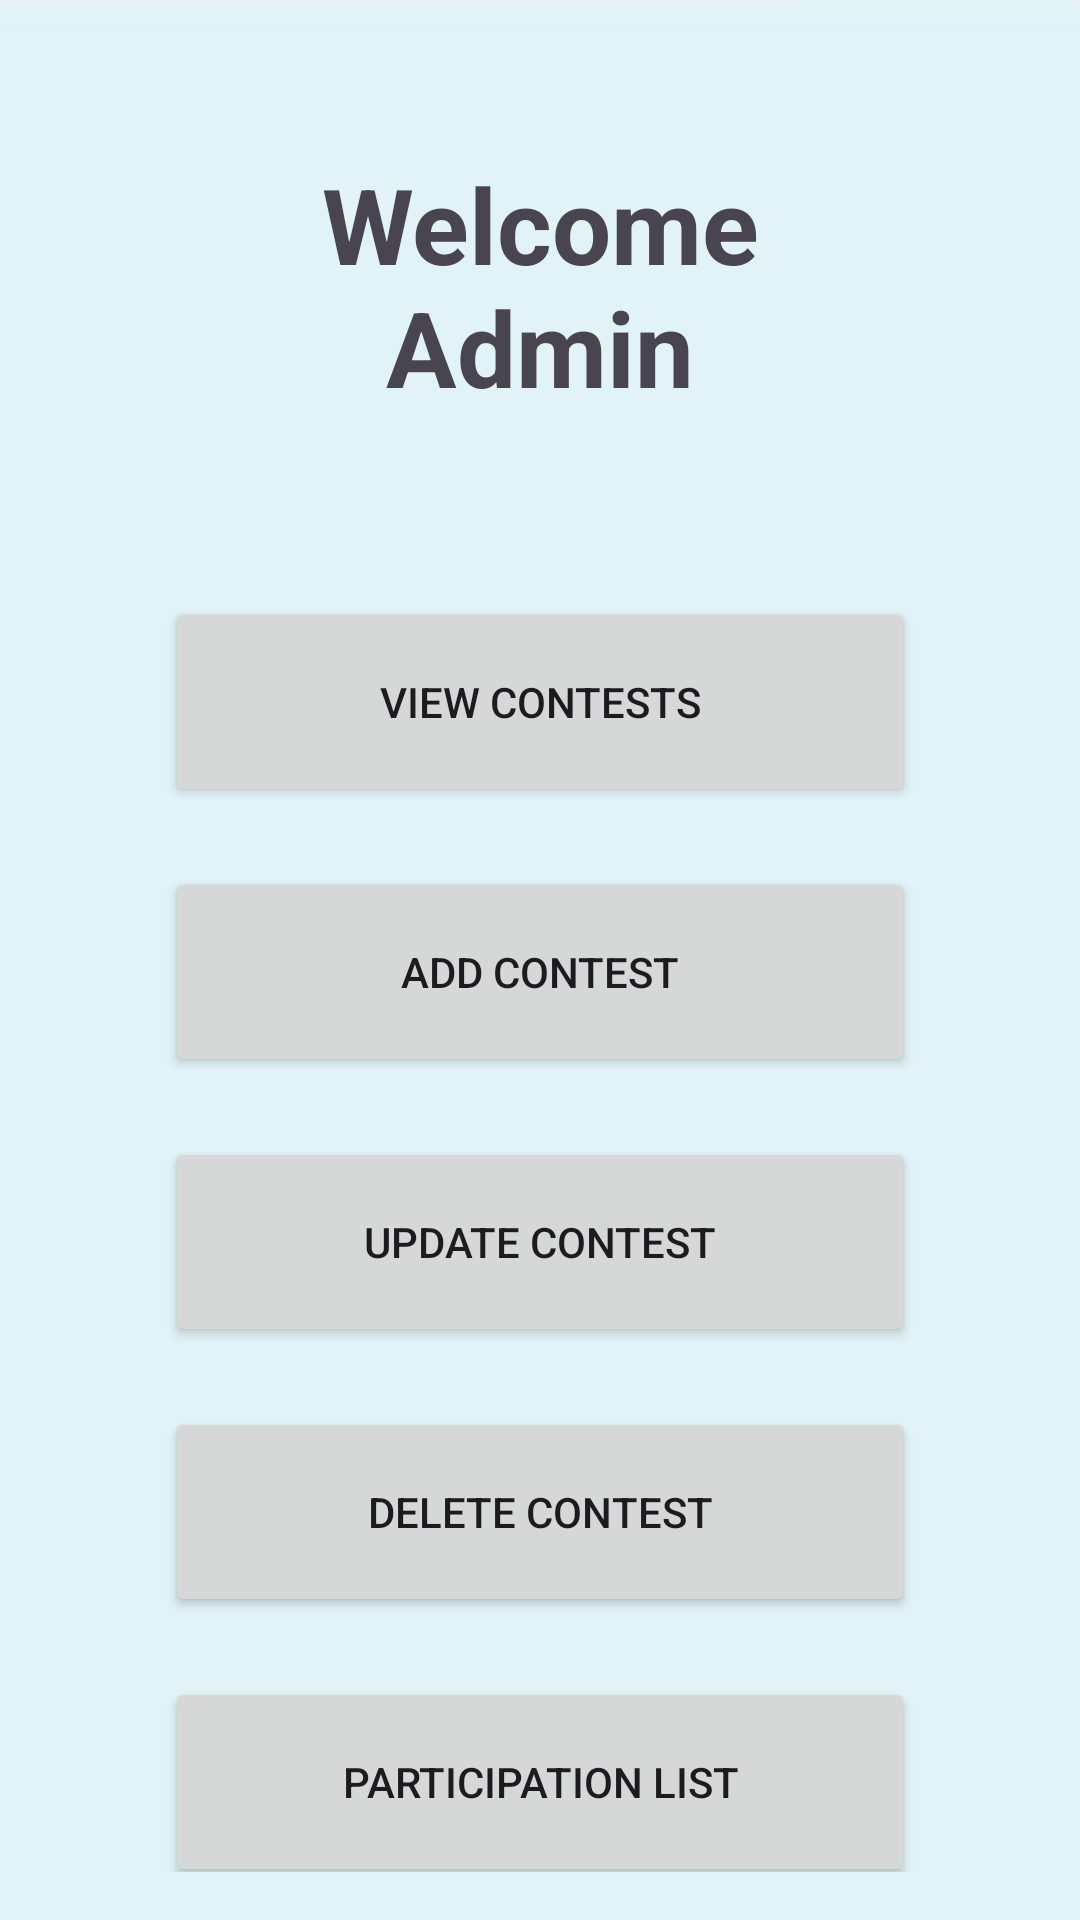

Here is an Android app screen rendered from its layout file. Give the layout XML and the strings, colors and styles it references.
<!-- AndroidManifest.xml: application theme Theme.Lu_Acm_Navigator -->
<!-- res/layout/activity_admin.xml -->
<?xml version="1.0" encoding="utf-8"?>
<LinearLayout xmlns:android="http://schemas.android.com/apk/res/android"
    xmlns:app="http://schemas.android.com/apk/res-auto"
    xmlns:tools="http://schemas.android.com/tools"
    android:id="@+id/main"
    android:layout_width="match_parent"
    android:layout_height="match_parent"
    android:orientation="vertical"
    android:padding="16dp"
    android:gravity="center"
    android:background="@drawable/background3"
    tools:context=".AdminActivity">
    <TextView
        android:id="@+id/admin"
        android:layout_width="match_parent"
        android:layout_height="wrap_content"
        android:text="@string/welcome_admin"
        android:textSize="35dp"
        android:layout_margin="50dp"
        android:textStyle="bold"
        android:gravity="center"/>
    <Button
        android:id="@+id/btn_view_details"
        android:layout_width="250dp"
        android:layout_height="70dp"
        android:text="@string/view_contests"
        android:padding="20dp"
        android:layout_margin="10dp"/>
    <Button
        android:id="@+id/btn_add_contest"
        android:layout_width="250dp"
        android:layout_height="70dp"
        android:text="@string/add_contest"
        android:padding="20dp"
        android:layout_margin="10dp"/>
    <Button
        android:id="@+id/btn_update_contest"
        android:layout_width="250dp"
        android:layout_height="70dp"
        android:text="@string/update_contest"
        android:padding="20dp"
        android:layout_margin="10dp"/>
    <Button
        android:id="@+id/btn_delete_contest"
        android:layout_width="250dp"
        android:layout_height="70dp"
        android:text="@string/delete_contest"
        android:padding="20dp"
        android:layout_margin="10dp"/>
    <Button
        android:id="@+id/btn_participation_list"
        android:layout_width="250dp"
        android:layout_height="70dp"
        android:text="Participation List"
        android:padding="20dp"
        android:layout_margin="10dp"/>








</LinearLayout>
<!-- resources referenced by this layout -->
<resources>
  <!-- drawable background3: jpg bitmap (drawable, 4946 bytes) -->
  <string name="add_contest">Add Contest</string>
  <string name="delete_contest">Delete Contest</string>
  <string name="update_contest">Update Contest</string>
  <string name="view_contests">View Contests</string>
  <string name="welcome_admin">Welcome Admin</string>
  <style name="Theme.Lu_Acm_Navigator" parent="Base.Theme.Lu_Acm_Navigator" />
  <style name="Base.Theme.Lu_Acm_Navigator" parent="Theme.Material3.DayNight.NoActionBar">
          
          
      </style>
</resources>
